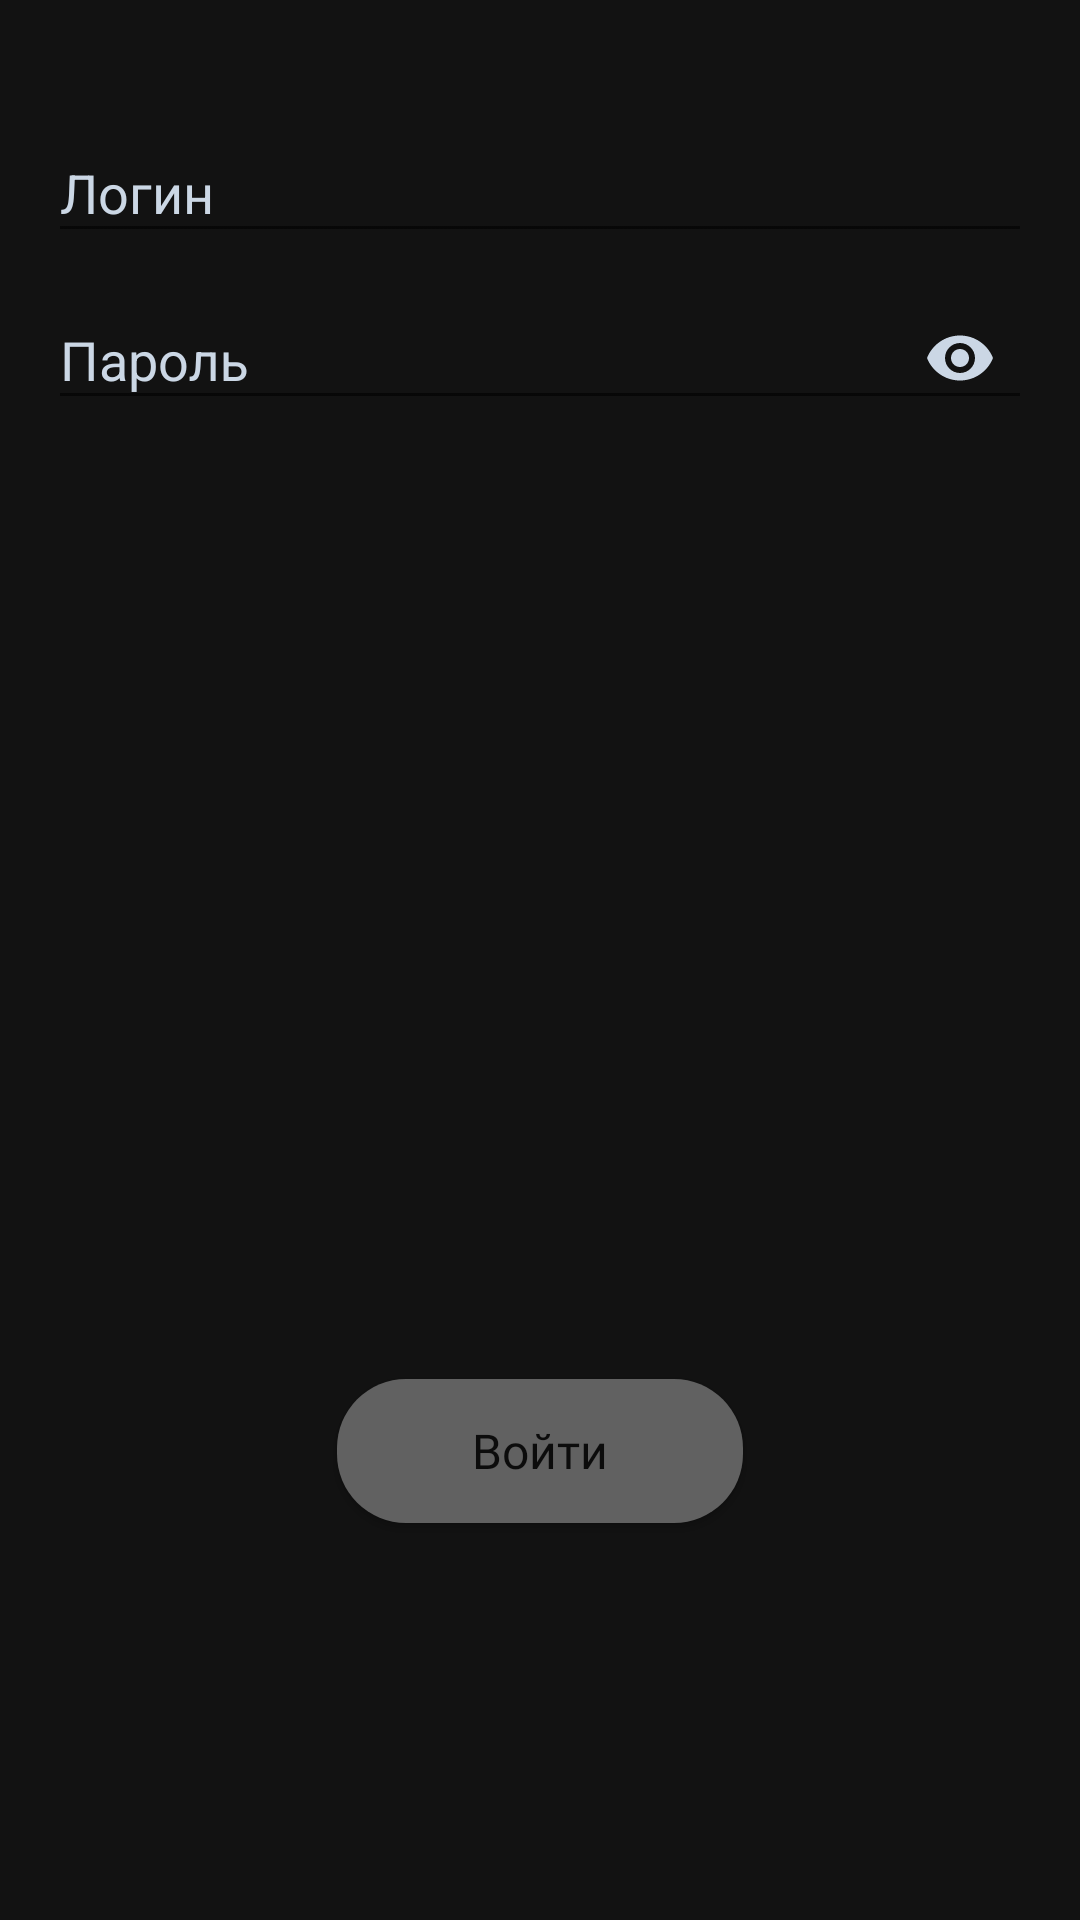

Write the Android layout XML for this screen, with the resource values it uses.
<!-- AndroidManifest.xml: activity theme AppTheme.NoActionBar -->
<!-- res/layout/activity_auth.xml -->
<?xml version="1.0" encoding="utf-8"?>
<androidx.constraintlayout.widget.ConstraintLayout xmlns:android="http://schemas.android.com/apk/res/android"
    xmlns:app="http://schemas.android.com/apk/res-auto"
    xmlns:tools="http://schemas.android.com/tools"
    android:id="@+id/snackbar_container"
    android:layout_width="match_parent"
    android:layout_height="match_parent"
    android:background="@color/colorSurface"
    android:fitsSystemWindows="true"
    tools:context=".ui.screens.auth.AuthActivity">

    <LinearLayout
        android:id="@+id/linearLayout"
        android:layout_width="match_parent"
        android:layout_height="wrap_content"
        android:layout_marginStart="16dp"
        android:layout_marginTop="32dp"
        android:layout_marginEnd="16dp"
        android:orientation="vertical"
        app:layout_constraintEnd_toEndOf="parent"
        app:layout_constraintStart_toStartOf="parent"
        app:layout_constraintTop_toTopOf="parent">

        <com.google.android.material.textfield.TextInputLayout
            android:id="@+id/login_til"
            android:layout_width="match_parent"
            android:layout_height="wrap_content"
            android:hint="@string/login_login_field_title"
            android:textColorHint="@color/controlNormal"
            app:errorTextAppearance="@style/Text.Error.0">

            <com.google.android.material.textfield.TextInputEditText
                android:id="@+id/login_et"
                android:layout_width="match_parent"
                android:layout_height="wrap_content"
                android:imeOptions="actionNext"
                android:inputType="text"
                android:maxLines="1"
                android:textColor="@color/primaryTextColor"
                android:textColorHint="@color/controlNormal" />

        </com.google.android.material.textfield.TextInputLayout>

        <com.google.android.material.textfield.TextInputLayout
            android:id="@+id/password_til"
            android:layout_width="match_parent"
            android:layout_height="wrap_content"
            android:hint="@string/login_password_field_title"
            android:textColorHint="@color/controlNormal"
            app:errorTextAppearance="@style/Text.Error"
            app:passwordToggleEnabled="true"
            app:passwordToggleTint="@color/controlNormal">

            <com.google.android.material.textfield.TextInputEditText
                android:id="@+id/password_et"
                android:layout_width="match_parent"
                android:layout_height="wrap_content"
                android:imeOptions="actionDone"
                android:inputType="textPassword"
                android:maxLines="1"
                android:textColor="@color/primaryTextColor"
                android:textColorHint="@color/controlNormal" />

        </com.google.android.material.textfield.TextInputLayout>
    </LinearLayout>

    <Button
        android:id="@+id/submit_auth_btn"
        android:layout_width="wrap_content"
        android:layout_height="wrap_content"
        android:layout_marginBottom="27dp"
        android:background="@drawable/selector_auth_btn"
        android:drawablePadding="10dp"
        android:paddingStart="45dp"
        android:paddingTop="12dp"
        android:paddingEnd="45dp"
        android:paddingBottom="12dp"
        android:text="@string/login_auth_button_title"
        android:textAppearance="@style/Text.Medium.16.PrimaryColor"
        app:layout_constraintBottom_toBottomOf="parent"
        app:layout_constraintEnd_toEndOf="parent"
        app:layout_constraintStart_toStartOf="parent"
        app:layout_constraintTop_toBottomOf="@+id/linearLayout"
        app:layout_constraintVertical_bias="0.75" />

</androidx.constraintlayout.widget.ConstraintLayout>
<!-- resources referenced by this layout -->
<resources>
  <color name="colorSurface">#121212</color>
  <color name="controlNormal">#CBD7E5</color>
  <color name="primaryTextColor">#E0E0E0</color>
  <!-- drawable selector_auth_btn (drawable) -->
  <?xml version="1.0" encoding="utf-8"?>
  <ripple xmlns:android="http://schemas.android.com/apk/res/android"
      android:color="@color/colorRipple">
      <item>
          <selector>
              <item android:state_selected="true">
                  <inset>
                      <shape android:shape="rectangle">
                          <corners android:radius="23dp" />
                          <solid android:color="@color/colorAccent" />
                      </shape>
                  </inset>
              </item>
              <item>
                  <inset>
                      <shape android:shape="rectangle">
                          <corners android:radius="23dp" />
                          <solid android:color="@color/colorAccent" />
                      </shape>
                  </inset>
              </item>
          </selector>
      </item>
  </ripple>
  <string name="login_auth_button_title">Войти</string>
  <string name="login_login_field_title">Логин</string>
  <string name="login_password_field_title">Пароль</string>
  <style name="Text.Error">
          <item name="android:textColor">@color/error</item>
      </style>
  <style name="Text.Error.0">
          <item name="android:textSize">0sp</item>
      </style>
  <style name="Text.Medium.16.PrimaryColor">
          <item name="android:textColor">?android:textColorPrimary</item>
      </style>
  <style name="AppTheme.NoActionBar">
          <item name="windowActionBar">false</item>
          <item name="windowNoTitle">true</item>
      </style>
  <color name="colorAccent">#616161</color>
  <color name="error">#B00020</color>
</resources>
